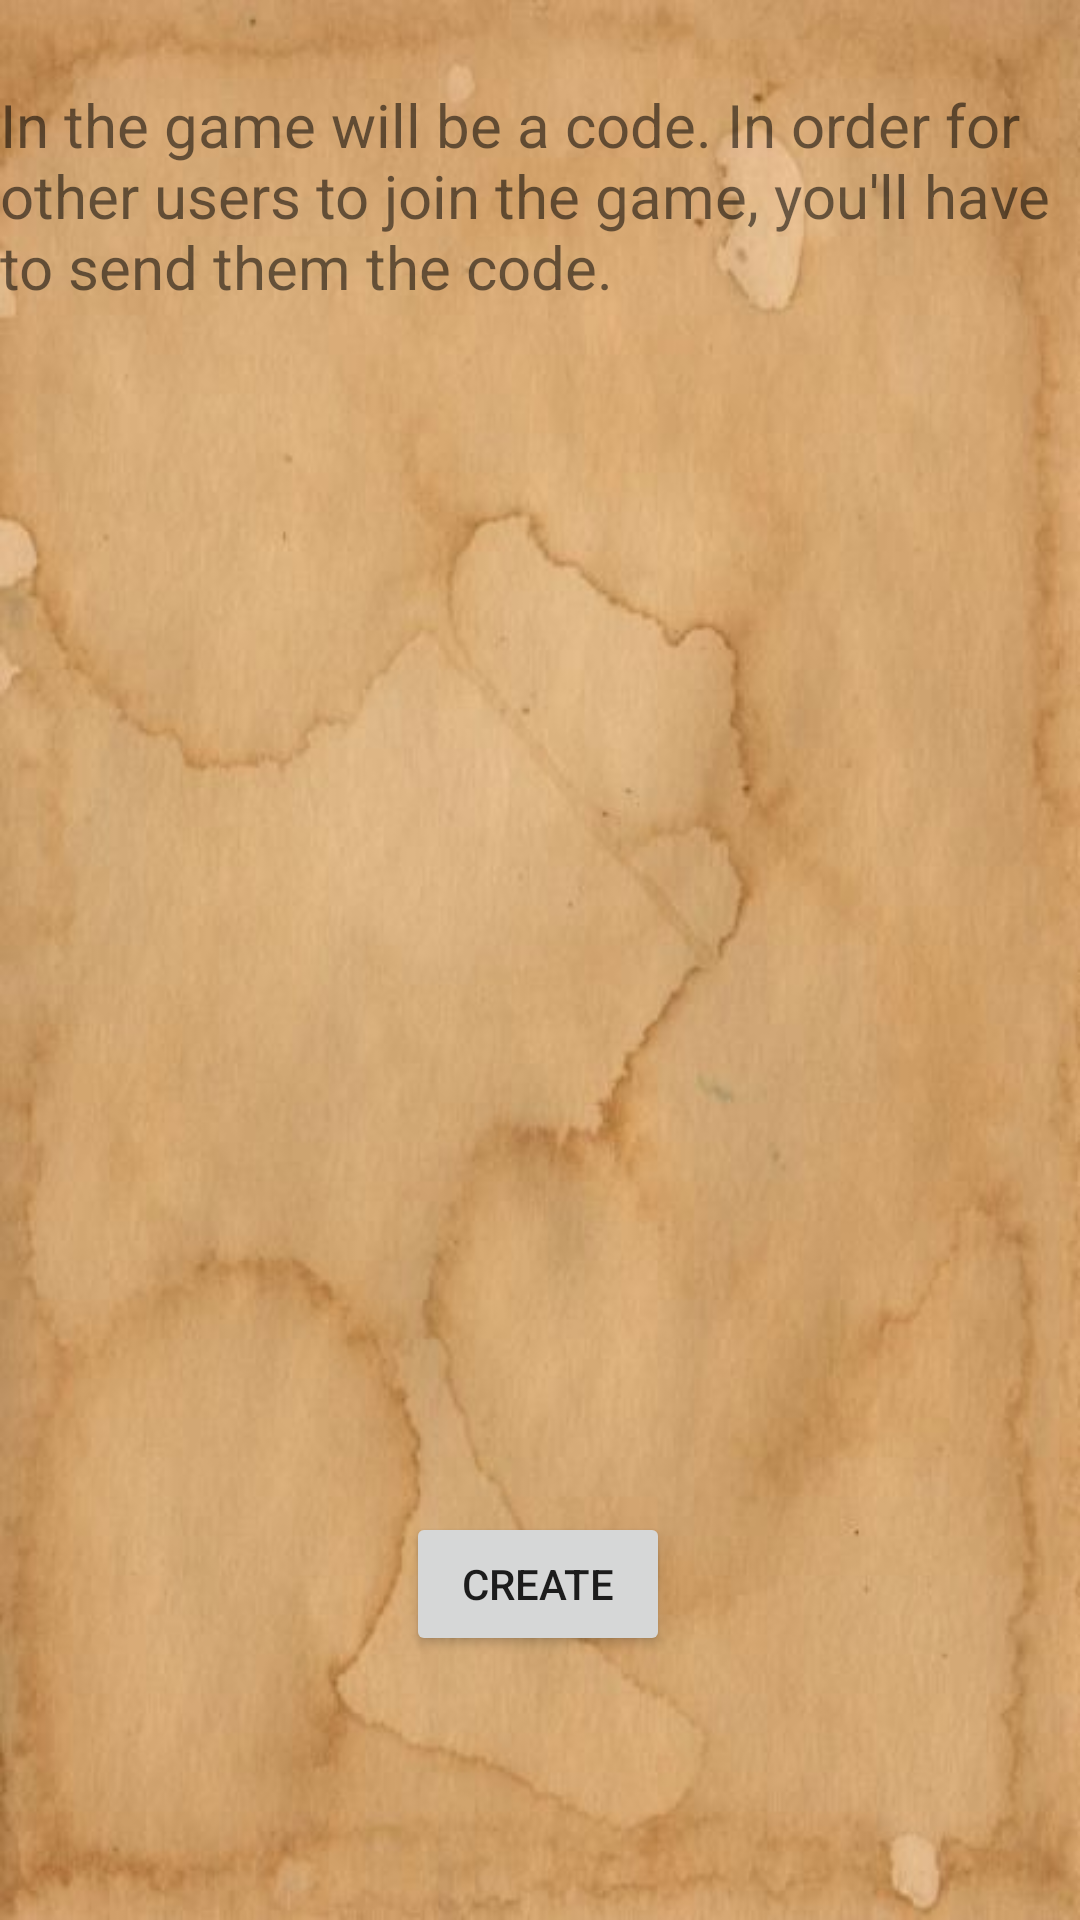

Here is an Android app screen rendered from its layout file. Give the layout XML and the strings, colors and styles it references.
<!-- AndroidManifest.xml: application theme Theme.Example_project -->
<!-- res/layout/activity_game_creation.xml -->
<?xml version="1.0" encoding="utf-8"?>
<androidx.constraintlayout.widget.ConstraintLayout xmlns:android="http://schemas.android.com/apk/res/android"
    xmlns:app="http://schemas.android.com/apk/res-auto"
    xmlns:tools="http://schemas.android.com/tools"
    android:id="@+id/button_create_game"
    android:layout_width="match_parent"
    android:layout_height="match_parent"
    android:background="@drawable/background_image"
    tools:context=".ui.game.GameCreationActivity">

    <Button
        android:id="@+id/button"
        android:layout_width="wrap_content"
        android:layout_height="wrap_content"
        android:layout_marginBottom="88dp"
        android:onClick="CreateGame"
        android:text="Create"
        app:layout_constraintBottom_toBottomOf="parent"
        app:layout_constraintEnd_toEndOf="parent"
        app:layout_constraintHorizontal_bias="0.498"
        app:layout_constraintStart_toStartOf="parent" />

    <TextView
        android:id="@+id/textView9"
        android:layout_width="wrap_content"
        android:layout_height="wrap_content"
        android:layout_marginTop="28dp"
        android:text="In the game will be a code. In order for other users to join the game, you'll have to send them the code."
        android:textSize="20sp"
        app:layout_constraintEnd_toEndOf="parent"
        app:layout_constraintHorizontal_bias="0.0"
        app:layout_constraintStart_toStartOf="parent"
        app:layout_constraintTop_toTopOf="parent" />
</androidx.constraintlayout.widget.ConstraintLayout>
<!-- resources referenced by this layout -->
<resources>
  <!-- drawable background_image: jpg bitmap (drawable, 30331 bytes) -->
  <style name="Theme.Example_project" parent="Theme.MaterialComponents.DayNight.DarkActionBar">
          
          <item name="colorPrimary">@color/purple_500</item>
          <item name="colorPrimaryVariant">@color/purple_700</item>
          <item name="colorOnPrimary">@color/white</item>
          
          <item name="colorSecondary">@color/teal_200</item>
          <item name="colorSecondaryVariant">@color/teal_700</item>
          <item name="colorOnSecondary">@color/black</item>
          
          <item name="android:statusBarColor">?attr/colorPrimaryVariant</item>
          
      </style>
  <color name="purple_500">#C1121F</color>
  <color name="purple_700">#780000</color>
  <color name="white">#FFFFFFFF</color>
  <color name="teal_200">#FF03DAC5</color>
  <color name="teal_700">#FF018786</color>
  <color name="black">#FF000000</color>
</resources>
